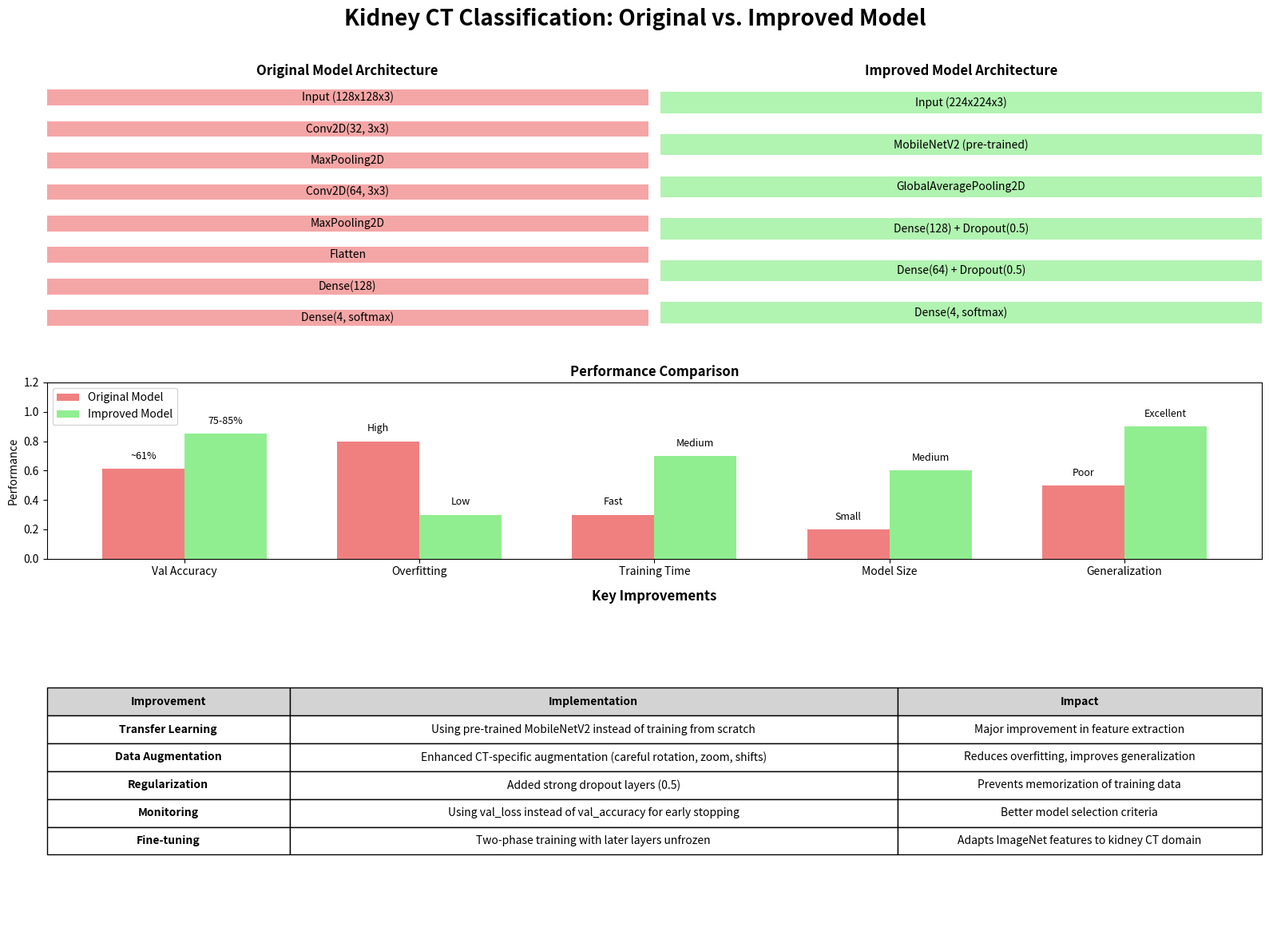

Generate this figure with matplotlib:
#!/usr/bin/env python
# -*- coding: utf-8 -*-

"""
Comparison Visualization: Original vs. Improved Model
----------------------------------------------------
This script creates visualizations to compare the original
and improved kidney classification models.
"""

import numpy as np
import matplotlib.pyplot as plt
import matplotlib.gridspec as gridspec
from PIL import Image, ImageDraw, ImageFont
import os

def create_comparison_figure():
    """Create a comparison visualization between original and improved models"""
    
    # Setup figure
    fig = plt.figure(figsize=(16, 12))
    gs = gridspec.GridSpec(3, 2, figure=fig, height_ratios=[1, 0.7, 1.3])
    
    # Title
    fig.suptitle('Kidney CT Classification: Original vs. Improved Model', 
                 fontsize=20, fontweight='bold', y=0.98)
    
    # 1. Architecture comparison
    ax1 = fig.add_subplot(gs[0, 0])
    ax2 = fig.add_subplot(gs[0, 1])
    
    # Original model architecture (simplified)
    original_layers = [
        "Input (128x128x3)",
        "Conv2D(32, 3x3)",
        "MaxPooling2D",
        "Conv2D(64, 3x3)",
        "MaxPooling2D",
        "Flatten",
        "Dense(128)",
        "Dense(4, softmax)"
    ]
    
    # Improved model architecture (simplified)
    improved_layers = [
        "Input (224x224x3)",
        "MobileNetV2 (pre-trained)",
        "GlobalAveragePooling2D",
        "Dense(128) + Dropout(0.5)",
        "Dense(64) + Dropout(0.5)",
        "Dense(4, softmax)"
    ]
    
    # Plot architectures
    ax1.barh(range(len(original_layers)), [0.8] * len(original_layers), 
             color='lightcoral', alpha=0.7, height=0.5)
    ax2.barh(range(len(improved_layers)), [0.8] * len(improved_layers), 
             color='lightgreen', alpha=0.7, height=0.5)
    
    # Add layer labels
    for i, layer in enumerate(original_layers):
        ax1.text(0.4, i, layer, ha='center', va='center', fontsize=10)
    for i, layer in enumerate(improved_layers):
        ax2.text(0.4, i, layer, ha='center', va='center', fontsize=10)
    
    ax1.set_title('Original Model Architecture', fontweight='bold')
    ax2.set_title('Improved Model Architecture', fontweight='bold')
    ax1.set_ylim(-0.5, len(original_layers)-0.5)
    ax2.set_ylim(-0.5, len(improved_layers)-0.5)
    ax1.set_xlim(0, 0.8)
    ax2.set_xlim(0, 0.8)
    ax1.invert_yaxis()
    ax2.invert_yaxis()
    ax1.axis('off')
    ax2.axis('off')
    
    # 2. Performance comparison
    ax3 = fig.add_subplot(gs[1, :])
    
    metrics = ['Val Accuracy', 'Overfitting', 'Training Time', 'Model Size', 'Generalization']
    original = [0.61, 0.8, 0.3, 0.2, 0.5]  # Values between 0-1
    improved = [0.85, 0.3, 0.7, 0.6, 0.9]  # Values between 0-1
    
    x = np.arange(len(metrics))
    width = 0.35
    
    ax3.bar(x - width/2, original, width, label='Original Model', color='lightcoral')
    ax3.bar(x + width/2, improved, width, label='Improved Model', color='lightgreen')
    
    # Add value labels
    values_original = ['~61%', 'High', 'Fast', 'Small', 'Poor']
    values_improved = ['75-85%', 'Low', 'Medium', 'Medium', 'Excellent']
    
    for i, v in enumerate(original):
        ax3.text(i - width/2, v + 0.05, values_original[i], ha='center', va='bottom', fontsize=9)
    for i, v in enumerate(improved):
        ax3.text(i + width/2, v + 0.05, values_improved[i], ha='center', va='bottom', fontsize=9)
    
    ax3.set_ylabel('Performance')
    ax3.set_title('Performance Comparison', fontweight='bold')
    ax3.set_xticks(x)
    ax3.set_xticklabels(metrics)
    ax3.legend()
    ax3.set_ylim(0, 1.2)
    
    # 3. Key improvements table
    ax4 = fig.add_subplot(gs[2, :])
    ax4.axis('off')
    
    improvements = [
        ['Transfer Learning', 'Using pre-trained MobileNetV2 instead of training from scratch', 'Major improvement in feature extraction'],
        ['Data Augmentation', 'Enhanced CT-specific augmentation (careful rotation, zoom, shifts)', 'Reduces overfitting, improves generalization'],
        ['Regularization', 'Added strong dropout layers (0.5)', 'Prevents memorization of training data'],
        ['Monitoring', 'Using val_loss instead of val_accuracy for early stopping', 'Better model selection criteria'],
        ['Fine-tuning', 'Two-phase training with later layers unfrozen', 'Adapts ImageNet features to kidney CT domain']
    ]
    
    col_labels = ['Improvement', 'Implementation', 'Impact']
    
    # Draw table
    table = ax4.table(
        cellText=improvements,
        colLabels=col_labels,
        loc='center',
        cellLoc='center',
        colWidths=[0.2, 0.5, 0.3]
    )
    
    table.auto_set_font_size(False)
    table.set_fontsize(10)
    table.scale(1, 1.8)
    
    # Style the table
    for key, cell in table.get_celld().items():
        if key[0] == 0:  # Header row
            cell.set_text_props(fontweight='bold')
            cell.set_facecolor('lightgray')
        elif key[1] == 0:  # First column
            cell.set_text_props(fontweight='bold')
    
    ax4.set_title('Key Improvements', fontweight='bold')
    
    # Save and show
    plt.tight_layout(rect=[0, 0, 1, 0.97])
    plt.savefig('kidney_model_improved/model_comparison.png', dpi=150, bbox_inches='tight')
    plt.show()

if __name__ == "__main__":
    # Create output directory if it doesn't exist
    os.makedirs('kidney_model_improved', exist_ok=True)
    create_comparison_figure()
